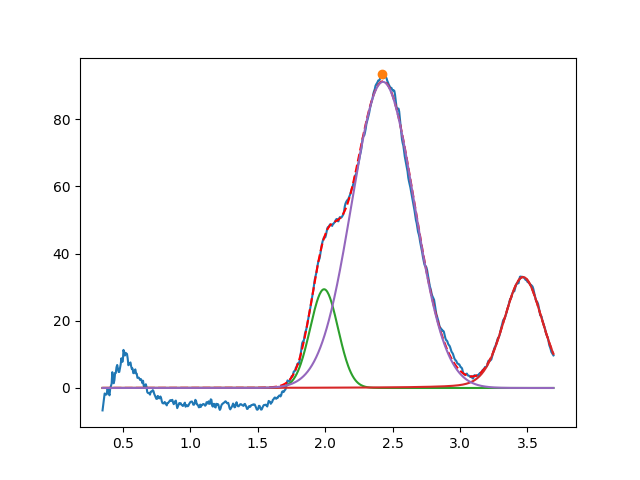

Source data for this figure (header and first rows):
1.992389988777330201e+00, 2.937660643669230609e+01, 2.425116600195451055e-01, 9.999999999999965583e-01
3.467812131979220780e+00, 3.300332961677235488e+01, 3.386923403943030708e-01, 8.071103336306191256e-01
2.428884555699056591e+00, 9.109775762730238569e+01, 5.437830195596309313e-01, 9.999999999975294207e-01
